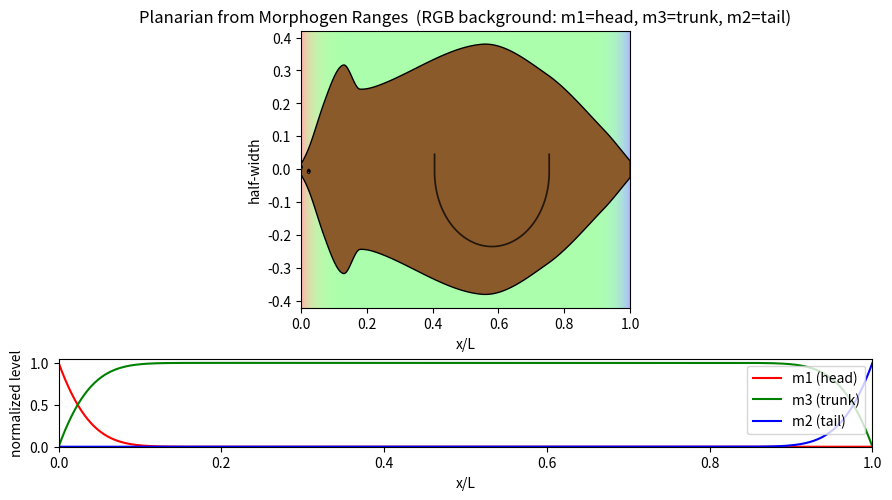

Reproduce this figure in Python.
# Classic planarian outline driven by morphogen ranges
# ---------------------------------------------------
# - Shows morphogen ranges clearly (RGB background: m1=head, m3=trunk, m2=tail)
# - Silhouette matches the classic “spade head + slim tail” look
# - Eyes and U-shaped pharynx are included
# - Set SAVE_GIF=True to export an animated GIF (requires Pillow)
#
# Usage: run this file. Tweak schedule() to explore different shapes.

import numpy as np
import matplotlib.pyplot as plt
from matplotlib import patches
from matplotlib.animation import FuncAnimation

# ------------ PDE core (two morphogens along x ∈ [0, L]) --------------------
class RD1D:
    def __init__(self, L=1.0, Nx=500,
                 D1=0.002, D2=0.002,
                 k1=0.10, k2=0.10, k12=1.60,
                 h1=1.4, h2=1.4, seed=3):
        self.L, self.Nx = L, Nx
        self.x = np.linspace(0.0, L, Nx)
        self.dx = self.x[1] - self.x[0]
        self.D1, self.D2 = D1, D2
        self.k1, self.k2, self.k12 = k1, k2, k12
        self.h1, self.h2 = float(h1), float(h2)

        rng = np.random.default_rng(seed)
        self.m1 = 1e-4 + 1e-4*rng.standard_normal(Nx)
        self.m2 = 1e-4 + 1e-4*rng.standard_normal(Nx)

        dt_diff = 0.22*(self.dx**2)/(2.0*max(D1, D2) + 1e-12)
        dt_reac = 0.35/max(k1, k2, k12)
        self.dt = min(dt_diff, dt_reac)

    @staticmethod
    def _norm(v, eps=1e-9):
        return (v - v.min())/(v.max() - v.min() + eps)

    def _laplacian_neumann(self, u, left_slope, right_slope):
        dx = self.dx
        lap = np.zeros_like(u)
        uL = u[1] - 2*dx*left_slope
        uR = u[-2] + 2*dx*right_slope
        lap[0]    = (u[1]   - 2*u[0]   + uL   )/(dx*dx)
        lap[1:-1] = (u[2:]  - 2*u[1:-1]+ u[:-2])/(dx*dx)
        lap[-1]   = (uR     - 2*u[-1]  + u[-2])/(dx*dx)
        return lap

    def step(self, n=1, h1=None, h2=None):
        if h1 is not None: self.h1 = float(h1)
        if h2 is not None: self.h2 = float(h2)
        for _ in range(n):
            m1_Ls, m1_Rs = -self.h1/(self.D1+1e-12), 0.0
            m2_Ls, m2_Rs = 0.0,  self.h2/(self.D2+1e-12)
            lap1 = self._laplacian_neumann(self.m1, m1_Ls, m1_Rs)
            lap2 = self._laplacian_neumann(self.m2, m2_Ls, m2_Rs)
            R1 = -self.k1*self.m1 - self.k12*self.m1*self.m2
            R2 = -self.k2*self.m2 - self.k12*self.m1*self.m2
            self.m1 += self.dt*(self.D1*lap1 + R1)
            self.m2 += self.dt*(self.D2*lap2 + R2)
            self.m1 = np.clip(self.m1, 0.0, None)
            self.m2 = np.clip(self.m2, 0.0, None)

# ------------ Smooth curve helper (Cubic Hermite/Catmull–Rom) ---------------
def catmull_rom(xk, yk, x):
    xk = np.asarray(xk); yk = np.asarray(yk); x = np.asarray(x)
    n = len(xk)
    m = np.zeros_like(yk)
    m[0]  = (yk[1]-yk[0])/(xk[1]-xk[0])
    m[-1] = (yk[-1]-yk[-2])/(xk[-1]-xk[-2])
    for i in range(1, n-1):
        m[i] = (yk[i+1]-yk[i-1])/(xk[i+1]-xk[i-1])
    idx = np.searchsorted(xk, x, side='right') - 1
    idx = np.clip(idx, 0, n-2)
    x0, x1 = xk[idx], xk[idx+1]
    y0, y1 = yk[idx], yk[idx+1]
    m0, m1 = m[idx],  m[idx+1]
    h = (x1 - x0)
    t = (x - x0)/h
    h00 =  2*t**3 - 3*t**2 + 1
    h10 =      t**3 - 2*t**2 + t
    h01 = -2*t**3 + 3*t**2
    h11 =      t**3 -   t**2
    return h00*y0 + h10*h*m0 + h01*y1 + h11*h*m1

# ------------ Morphogens → classic planarian outline ------------------------
def shape_from_morphogens(x, m1, m2, L):
    s = x/L
    n1 = RD1D._norm(m1)
    n2 = RD1D._norm(m2)
    m3 = 1.0 - RD1D._norm(n1 + n2)  # trunk proxy

    # Regional averages (control the template)
    H = float(np.mean(n1[s < 0.18]))                       # head
    T = float(np.mean(n2[s > 0.82]))                       # tail
    U = float(np.mean(m3[(s > 0.30) & (s < 0.70)]))        # trunk

    # Baseline template (empirically tuned to match the classic cartoon)
    xk = np.array([0.00, 0.07, 0.13, 0.18, 0.55, 0.75, 0.92, 1.00])
    yk = np.array([0.024, 0.20, 0.34, 0.21, 0.33, 0.26, 0.10, 0.020])

    # Morphogen-driven tweaks (small but perceptible)
    yk[2] *= 1.00 + 0.45*(H-0.5)      # head width (auricles)
    yk[3] *= 1.00 - 0.40*(H-0.5)      # neck pinch
    yk[4] *= 1.00 + 0.30*(U-0.5)      # mid-body bulge
    yk[5] *= 1.00 + 0.20*(U-0.5)      # posterior trunk
    yk[6] *= 1.00 - 0.60*(T-0.5)      # pre-tail narrowing
    yk[7]  = max(0.005, yk[7]*(1.00 - 0.75*(T-0.5)))  # tip sharpness

    r = catmull_rom(xk, yk, s)

    # Soft “spade” flare & nose rounding for the cartoon look
    flare = 1.0 + (0.08 + 0.10*H)*np.exp(-((s-0.12)/0.05)**2)
    nose  = 1.0 - (0.30 + 0.30*H)*np.exp(-(s/0.045)**2)
    r = np.clip(r*flare*nose, 0.004, None)

    head_zone = (s < 0.26) & (n1 > 0.35)
    return r, head_zone, n1, n2, m3

def eyes_from_head(x, r, head_mask, L):
    s = x/L
    if np.any(head_mask):
        idxs = np.where(head_mask)[0]
        idx = int(0.60*idxs[0] + 0.40*idxs[-1])
        xe = x[idx]
    else:
        xe = 0.14*L
    re = np.interp(xe, x, r)
    ax = 0.11*re; ay = 0.17*re; dx = 0.32*re
    pr = 0.50*min(ax, ay)  # pupil radius
    return (xe/L,  ay, ax, ay, pr), (xe/L, -ay, ax, ay, pr), dx/L

def pharynx_U(x, r):
    s = x/x[-1]
    s0 = 0.58
    r0 = np.interp(s0*x[-1], x, r)
    width = 0.46*r0
    depth = 0.60*r0
    th = np.linspace(np.pi, 2*np.pi, 64)
    cx, cy = s0, -0.02*r0
    xb = cx + (width)*np.cos(th)
    yb = cy + (depth)*np.sin(th)
    xl = np.array([cx - width, cx - width])
    xr = np.array([cx + width, cx + width])
    yl = np.array([0.12*r0, yb[0]])
    yr = np.array([yb[-1], 0.12*r0])
    return np.r_[xl, xb, xr], np.r_[yl, yb, yr]

def morphogen_rgb_strip(n1, n2, m3, height=80, gamma=0.75):
    r = np.clip(n1, 0, 1)**gamma
    g = np.clip(m3, 0, 1)**gamma
    b = np.clip(n2, 0, 1)**gamma
    nx = len(n1)
    img = np.zeros((height, nx, 3))
    img[:, :, 0] = r[None, :]
    img[:, :, 1] = g[None, :]
    img[:, :, 2] = b[None, :]
    return img

# ------------ Influx schedule (clear changes across the run) -----------------
def schedule(frame, total_frames):
    q = frame/total_frames
    if q < 0.25:   return 1.4, 1.4   # balanced
    elif q < 0.50: return 2.3, 0.6   # head-dominant
    elif q < 0.75: return 0.6, 2.3   # tail-dominant
    else:          return 2.2, 2.2   # both strong

# ------------ Animate (with optional GIF export) -----------------------------
def animate(frames=180, steps_per_frame=24, SAVE_GIF=False, GIF_NAME="planarian_classic.gif", seed=5):
    L, Nx = 1.0, 500
    rd = RD1D(L=L, Nx=Nx, D1=0.002, D2=0.002,
              k1=0.10, k2=0.10, k12=1.60,
              h1=1.4, h2=1.4, seed=seed)

    rd.step(n=2600)  # relax to a clear gradient

    x = rd.x; s = x/L
    fig = plt.figure(figsize=(10.5, 5.4))
    gs = fig.add_gridspec(2, 1, height_ratios=[4.4, 1.4], hspace=0.28)
    ax  = fig.add_subplot(gs[0, 0])
    axp = fig.add_subplot(gs[1, 0])

    ax.set_xlim(0, 1); ax.set_ylim(-0.42, 0.42); ax.set_aspect("equal", adjustable="box")
    ax.set_xlabel("x/L"); ax.set_ylabel("half-width")
    ax.set_title("Planarian from Morphogen Ranges  (RGB background: m1=head, m3=trunk, m2=tail)")

    r, head_mask, n1, n2, m3 = shape_from_morphogens(x, rd.m1, rd.m2, L)
    bg_img = morphogen_rgb_strip(n1, n2, m3, height=90, gamma=0.75)
    bg = ax.imshow(bg_img, extent=(0, 1, -0.42, 0.42), origin="lower", interpolation="nearest", alpha=0.33, zorder=0)

    xy = np.column_stack([np.r_[s, s[::-1]], np.r_[r, -r[::-1]]])
    body = patches.Polygon(xy, closed=True, facecolor="#8b5a2b", edgecolor="k", lw=1.0, zorder=2)
    ax.add_patch(body)

    # eyes
    (cx,  ey, axw, ayw, pr), (cx2, ey2, axw2, ayw2, pr2), dx = eyes_from_head(x, r, head_mask, L)
    eyeW_L = patches.Ellipse((cx-dx,  ey), 2*axw, 2*ayw, facecolor="white", edgecolor="k", lw=0.8, zorder=3)
    eyeW_R = patches.Ellipse((cx+dx,  ey2), 2*axw2, 2*ayw2, facecolor="white", edgecolor="k", lw=0.8, zorder=3)
    eyeP_L = patches.Circle((cx-dx+0.25*axw,  ey+0.10*ayw), pr, color="k", zorder=4)
    eyeP_R = patches.Circle((cx+dx+0.25*axw2, ey2+0.10*ayw2), pr2, color="k", zorder=4)
    ax.add_patch(eyeW_L); ax.add_patch(eyeW_R); ax.add_patch(eyeP_L); ax.add_patch(eyeP_R)

    # pharynx
    XU, YU = pharynx_U(x, r)
    (lineU,) = ax.plot(XU, YU, color="k", lw=1.25, alpha=0.75, zorder=5)

    # morphogen profiles
    axp.set_xlim(0, 1); axp.set_ylim(0, 1.05); axp.set_xlabel("x/L"); axp.set_ylabel("normalized level")
    (lm1,) = axp.plot(s, n1, color='r', label="m1 (head)")
    (lm3,) = axp.plot(s, m3, color='g', label="m3 (trunk)")
    (lm2,) = axp.plot(s, n2, color='b', label="m2 (tail)")
    axp.legend(loc="upper right")

    txt = ax.text(0.02, 0.94, "", transform=ax.transAxes)

    def update(f):
        h1, h2 = schedule(f, frames)
        rd.step(n=steps_per_frame, h1=h1, h2=h2)

        r, head_mask, n1, n2, m3 = shape_from_morphogens(x, rd.m1, rd.m2, L)

        bg.set_data(morphogen_rgb_strip(n1, n2, m3, height=90, gamma=0.75))
        xy[:, 0] = np.r_[s, s[::-1]]
        xy[:, 1] = np.r_[r, -r[::-1]]
        body.set_xy(xy)

        (cx,  ey, axw, ayw, pr), (cx2, ey2, axw2, ayw2, pr2), dx = eyes_from_head(x, r, head_mask, L)
        eyeW_L.center = (cx-dx,  ey);   eyeW_L.width, eyeW_L.height = 2*axw,  2*ayw
        eyeW_R.center = (cx+dx,  ey2);  eyeW_R.width, eyeW_R.height = 2*axw2, 2*ayw2
        eyeP_L.center = (cx-dx+0.25*axw,  ey+0.10*ayw);  eyeP_L.radius = pr
        eyeP_R.center = (cx+dx+0.25*axw2, ey2+0.10*ayw2); eyeP_R.radius = pr2

        XU, YU = pharynx_U(x, r)
        lineU.set_data(XU, YU)

        lm1.set_ydata(n1); lm2.set_ydata(n2); lm3.set_ydata(m3)
        txt.set_text(f"h1={h1:.2f}, h2={h2:.2f}")
        return (bg, body, eyeW_L, eyeW_R, eyeP_L, eyeP_R, lineU, lm1, lm2, lm3, txt)

    anim = FuncAnimation(fig, update, frames=frames, interval=30, blit=False)

    if SAVE_GIF:
        from matplotlib.animation import PillowWriter
        anim.save(GIF_NAME, writer=PillowWriter(fps=30))
        print(f"Saved GIF → {GIF_NAME}")

    plt.show()
    return anim

# Run (set SAVE_GIF=True to export)
if __name__ == "__main__":
    animate(SAVE_GIF=False, frames=180, steps_per_frame=24, seed=6)
